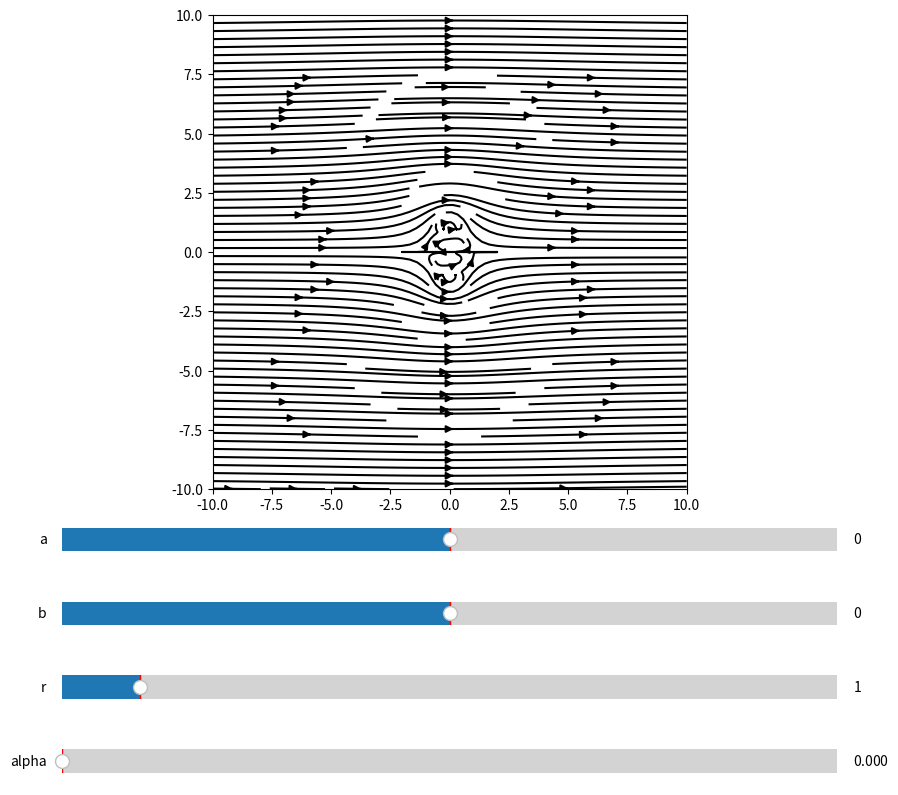

Here is the Python script that generated this plot:
import numpy as np
import matplotlib.pyplot as plt
from matplotlib.widgets import Slider


R = 1.0
alpha = 0.0
U = 10.0

x,y = np.linspace(-10,10,100), np.linspace(-10, 10,100)
X,Y = np.meshgrid(x,y)

z = X + 1j * Y
eta = z + R**2 / z


a,b = 0,0

fig, axes = plt.subplots(5,1, gridspec_kw={'height_ratios': [10, 1, 1, 1, 1]}, figsize=(10,10))
ax = axes[0]
# set ax to be the main axes

# create matplotlib sliders for a b r on another axes

slider_a = Slider(axes[1], 'a', -1, 1, valinit=a)
slider_b = Slider(axes[2], 'b', -1, 1, valinit=b)
slider_r = Slider(axes[3], 'r', 0, 10, valinit=R)
slider_alpha = Slider(axes[4], 'alpha', 0, 2*np.pi, valinit=alpha)

def update(val):
    a = slider_a.val
    b = slider_b.val
    R = slider_r.val
    alpha = slider_alpha.val
    gamma = 4 * np.pi * U * R * (1 + a) * np.sin(alpha)
    z = X + 1j * Y
    eta = z + R**2 / z # conformal mapping
    F = U*np.exp(-1j * alpha) * (eta + R*a) + U * (R**2 * (1+a)**2) * np.exp(-1j * alpha) / (eta + R*a) + 1j * gamma / (2*np.pi) * np.log(eta + R*a)

    q = R * np.exp(-1j * np.linspace(0, 2*np.pi, 100))
    Q = q + R**2 / q

    GRAD = np.gradient(F.real)
    u,v = GRAD[1], GRAD[0]

    ax.clear()
    ax.streamplot(X,Y,u,v, color='k', density=2)
    ax.plot(Q.real, Q.imag, 'k')

    ax.set_xlim(-10,10)
    ax.set_ylim(-10,10)
    ax.set_aspect('equal')


slider_a.on_changed(update)
slider_b.on_changed(update)
slider_r.on_changed(update)
slider_alpha.on_changed(update)

update(0)
plt.show()

